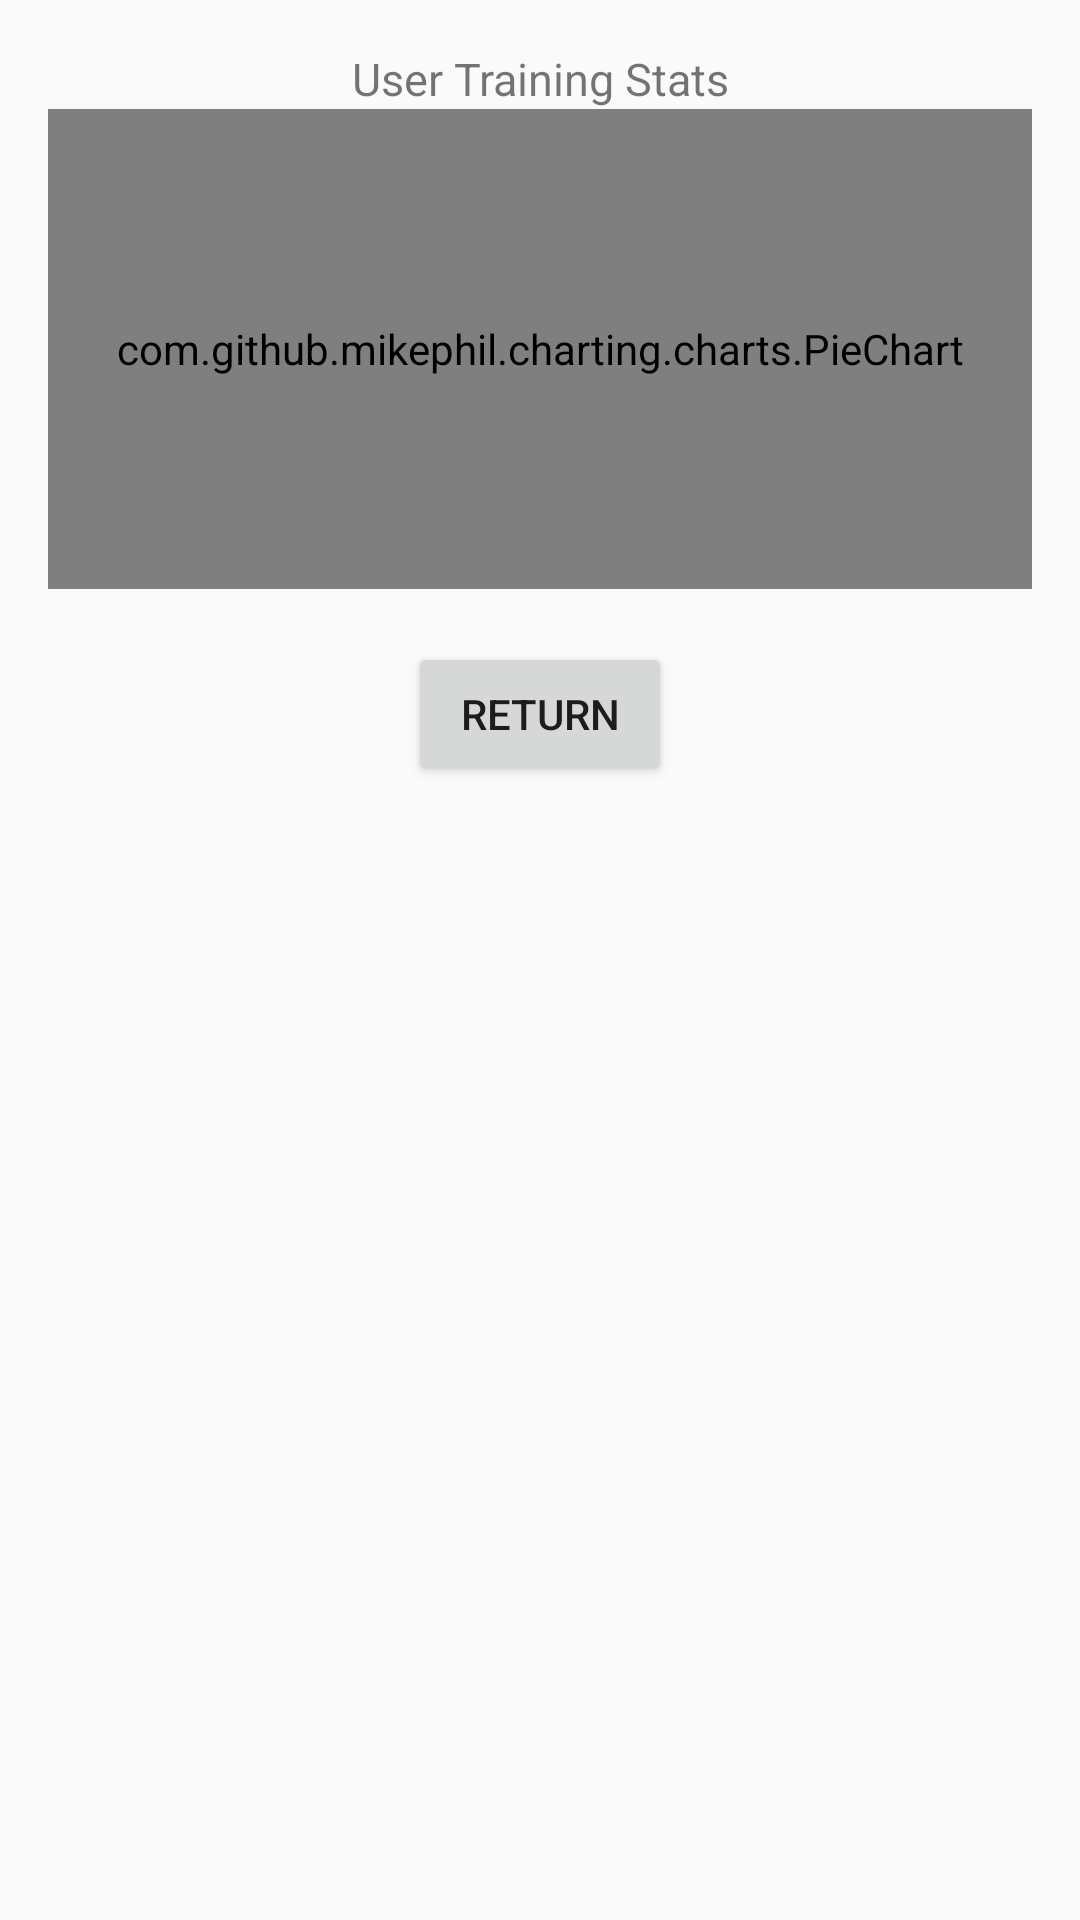

The Android layout XML behind this screen, and the referenced resources:
<!-- AndroidManifest.xml: application theme AppTheme -->
<!-- res/layout/activity_stats.xml -->
<ScrollView xmlns:android="http://schemas.android.com/apk/res/android"
    android:layout_width="match_parent"
    android:layout_height="match_parent">

    <LinearLayout
        android:layout_width="match_parent"
        android:layout_height="wrap_content"
        android:orientation="vertical"
        android:padding="16dp">

        <TextView
            android:id="@+id/stats"
            android:layout_width="match_parent"
            android:layout_height="wrap_content"
            android:layout_marginStart="8dp"
            android:layout_marginEnd="8dp"
            android:text="User Training Stats"
            android:textAlignment="center"
            android:textSize="15sp" />

        <com.github.mikephil.charting.charts.PieChart
            android:id="@+id/pieChart"
            android:layout_width="match_parent"
            android:layout_height="160dp"
            android:layout_marginTop="0dp" />

        <TextView
            android:id="@+id/textViewStats"
            android:layout_width="match_parent"
            android:layout_height="wrap_content"
            android:layout_marginStart="8dp"
            android:layout_marginTop="0dp"
            android:layout_marginEnd="8dp"
            android:textSize="10sp" />

        <Button
            android:id="@+id/btnReturnToMain"
            android:layout_width="wrap_content"
            android:layout_height="wrap_content"
            android:layout_gravity="center"
            android:layout_marginTop="4dp"
            android:text="Return" />
    </LinearLayout>

</ScrollView>
<!-- resources referenced by this layout -->
<resources>
  <style name="AppTheme" parent="Theme.AppCompat.Light.DarkActionBar">
      </style>
</resources>
